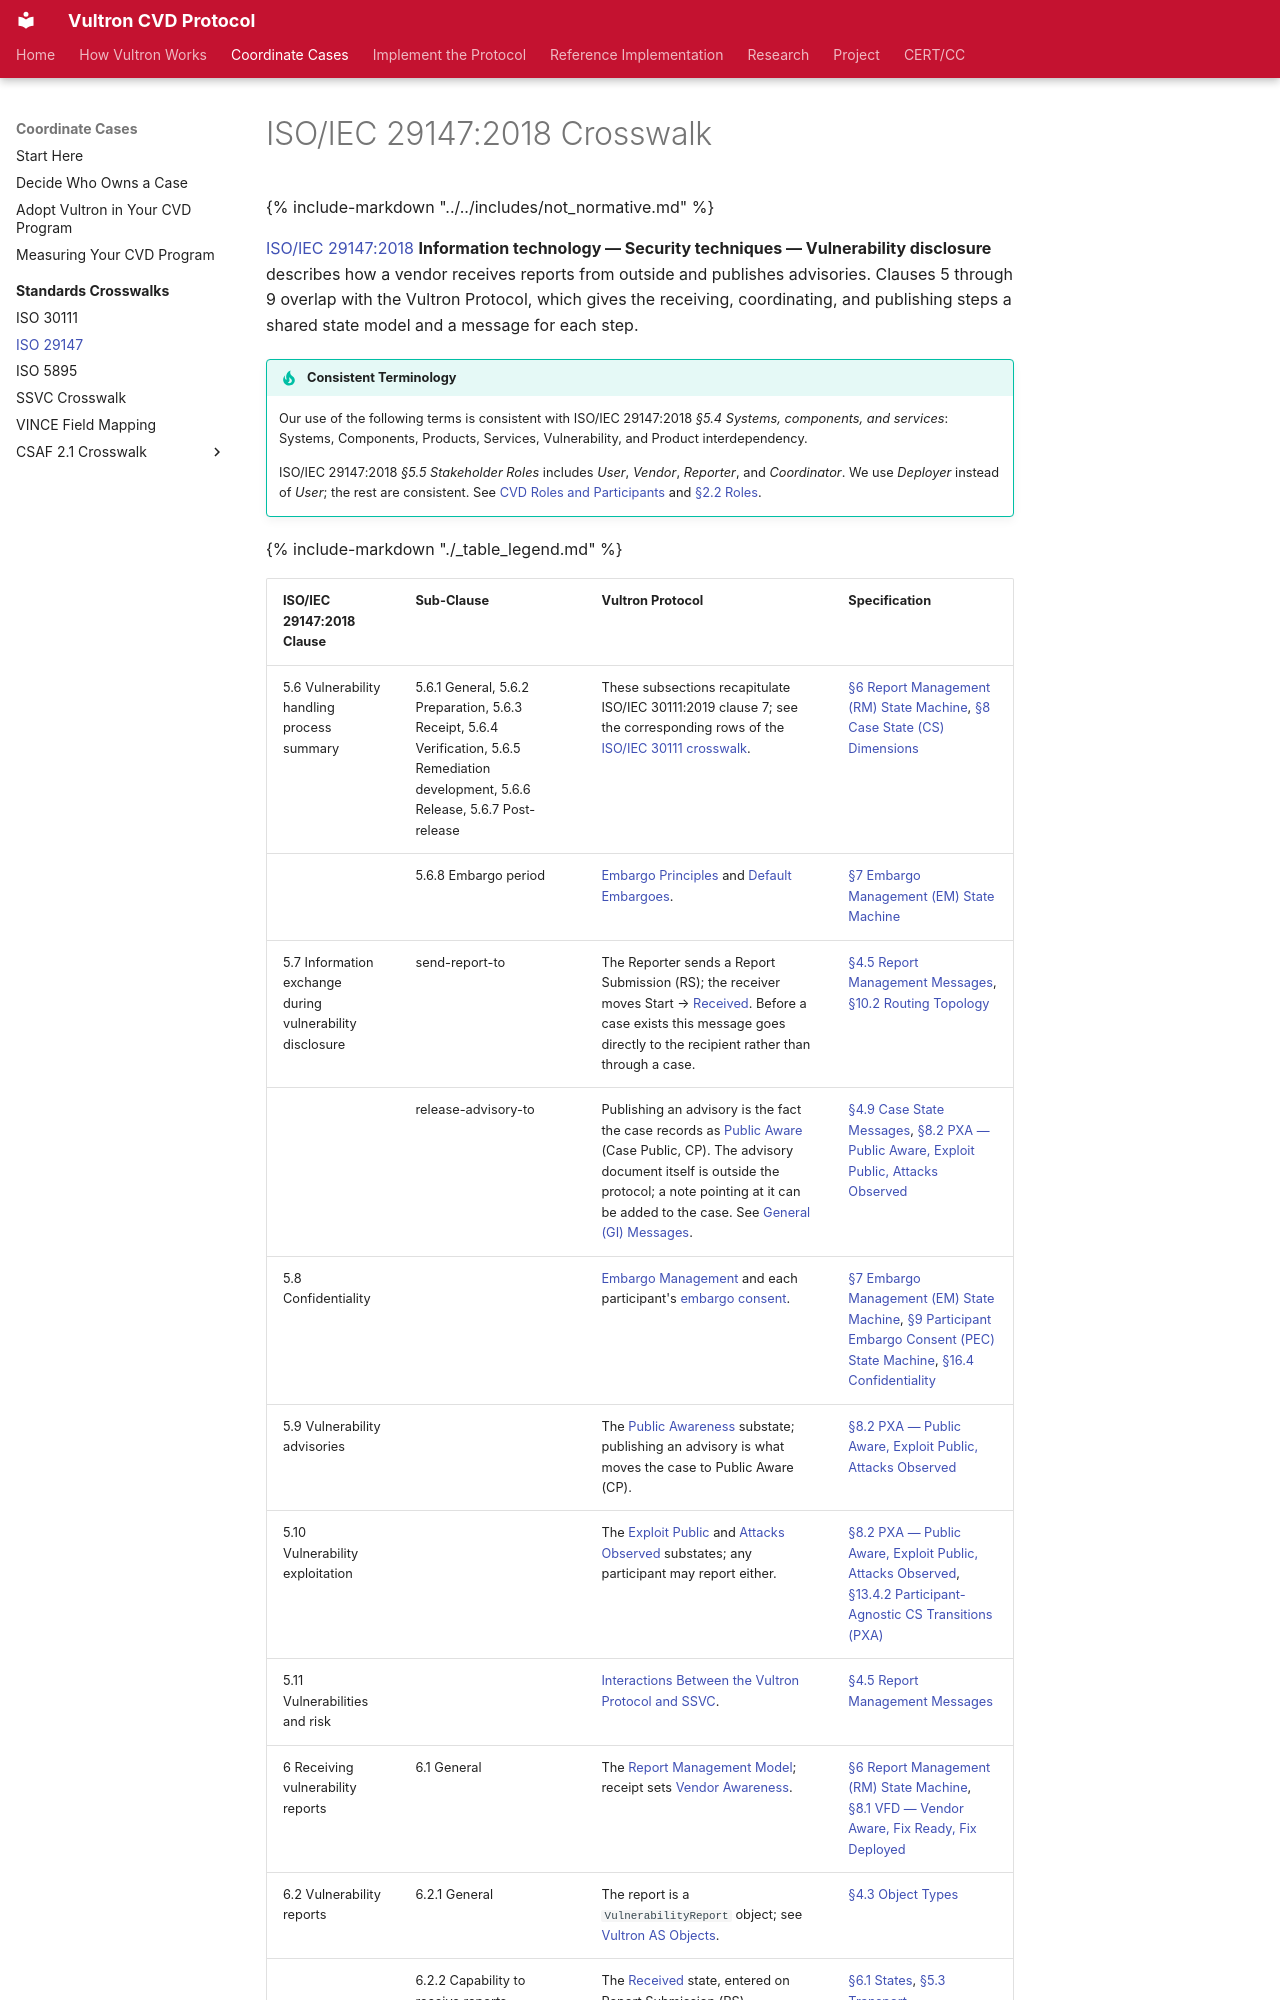

repository: CERTCC/Vultron · page: reference/iso_crosswalks/iso_29147_2018/index.html · generator: mkdocs

---
description: >
  Clause-by-clause mapping of ISO/IEC 29147:2018 vulnerability disclosure to
  the Vultron Protocol's states, messages, and specification sections.
stakeholder_type: [cvd-practitioner]
level: 300
page_type: reference
subject: neutral
---
